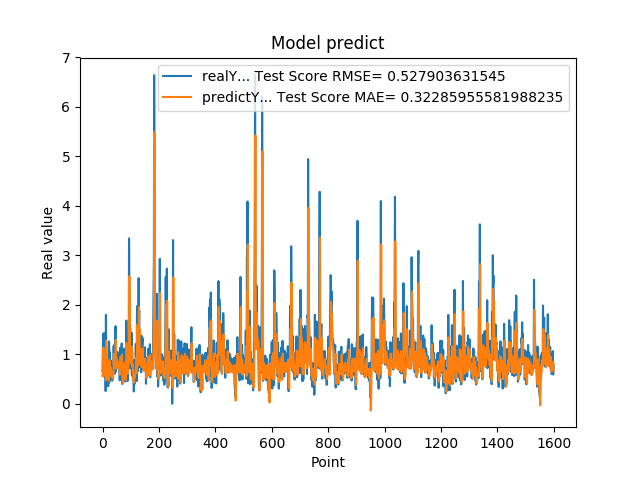

Values plotted in this chart, from the file beside it:
6.598609685899999855e-01, 5.661203477132927819e-01
1.064264059070000101e+00, 5.494524642215730115e-01
1.405602574350000022e+00, 8.319992816488144260e-01
8.296080231669999971e-01, 1.132207047808770017e+00
5.991539955139999485e-01, 8.761402146766149590e-01
1.428635239600000162e+00, 6.460102932729838709e-01
8.065109848980001050e-01, 1.050548830142444823e+00
6.876540184020000224e-01, 8.684380970447994619e-01
5.833169817919999778e-01, 6.805930028207207716e-01
5.949760079379999844e-01, 5.994199895761013197e-01
7.861356735230000670e-01, 5.666505968311892349e-01
2.572369873520000128e-01, 6.580601090374148532e-01
1.794924020770000350e+00, 4.727902733714568484e-01
8.961080312729999831e-01, 1.269043837868813807e+00
7.979059815410000089e-01, 9.764373969289439348e-01
5.662040114399999879e-01, 7.566262458282051462e-01
5.163450241089999615e-01, 6.231896697111312111e-01
6.402639746670000243e-01, 5.288932732345766885e-01
8.763459920880000142e-01, 5.560720488519370619e-01
8.570416569709999877e-01, 7.207804543242136708e-01
3.526079952719999855e-01, 7.811390329959100320e-01
6.394290328030000081e-01, 5.361710468465552548e-01
4.273239970209999905e-01, 4.630381820641280011e-01
1.258448958400000040e+00, 5.213806760283142827e-01
7.610700130459999713e-01, 8.879367423033802664e-01
4.505549967290000679e-01, 8.145806761024861897e-01
1.040465950970000053e+00, 5.628472900749725838e-01
6.315960288049999871e-01, 7.476462099662801730e-01
8.856300115590000077e-01, 7.081151664281224445e-01
6.266390085220000516e-01, 7.226857553553460711e-01
5.889170169829999191e-01, 6.721972400104381240e-01
5.718799829480000207e-01, 5.809327097570469167e-01
7.707089781759999259e-01, 5.595761141891231194e-01
6.057770252229999208e-01, 6.413126323661042516e-01
5.497890114779999671e-01, 6.336370390462100488e-01
4.699150025839999856e-01, 5.573772157138270344e-01
6.790698766709999390e-01, 5.053169721265232672e-01
5.749009847639999782e-01, 5.507719332275183843e-01
7.805925011630000521e-01, 5.931331016490202224e-01
1.167518377299999965e+00, 6.474306921007760840e-01
1.158666014670000077e+00, 9.264632370346750356e-01
8.174470067020001007e-01, 1.007139005426329392e+00
8.721716403960000363e-01, 8.239620083236067760e-01
1.205808043479999814e+00, 7.732143608781579802e-01
6.048160195349999713e-01, 9.714888740149986157e-01
1.414536952970000261e+00, 7.268238472076892220e-01
1.565044999119999947e+00, 1.042082298809147378e+00
9.977170228959999498e-01, 1.288963226948222740e+00
6.543220281600000687e-01, 9.909849027829528145e-01
1.002426028249999934e+00, 7.102687226231325646e-01
1.019487023349999966e+00, 7.945328543599081694e-01
8.961520195010002077e-01, 8.962315363593879036e-01
7.356550097470000438e-01, 8.350632934015901343e-01
1.047770023350000024e+00, 7.263264342366062554e-01
7.574622035029999756e-01, 8.446496935283458463e-01
9.243969917299998951e-01, 7.712675233438582856e-01
8.811730146410000630e-01, 7.832850109838203068e-01
8.489940166470000271e-01, 8.053645039388166449e-01
8.849580287930000067e-01, 7.783111368227164650e-01
7.603709697720000271e-01, 7.882320936528832700e-01
8.084459900859999326e-01, 7.355023614727134174e-01
... 1,539 more rows
